The GitHub repository Harshp1802/assignment-3-Harshp1802 contains a labelled image folder "images" with 2 categories: helicopter, plane. Examples follow, each with its label.

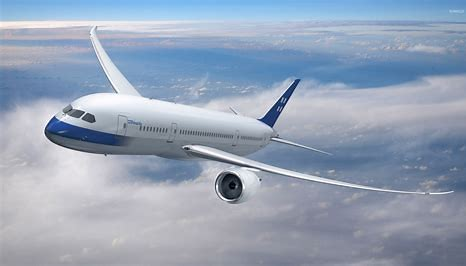
Label: plane

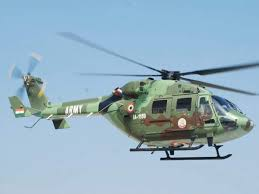
Label: helicopter

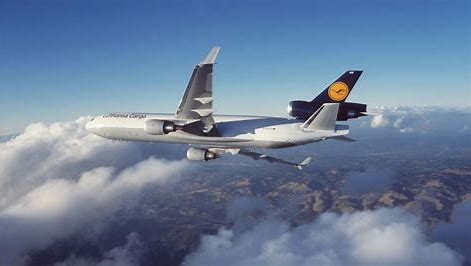
Label: plane

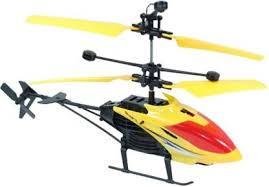
Label: helicopter

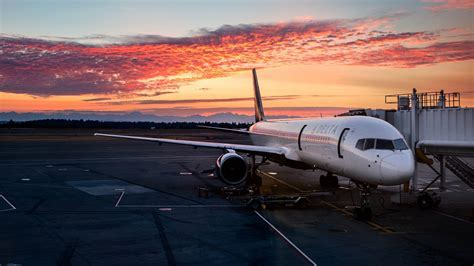
Label: plane

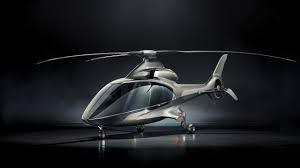
Label: helicopter
